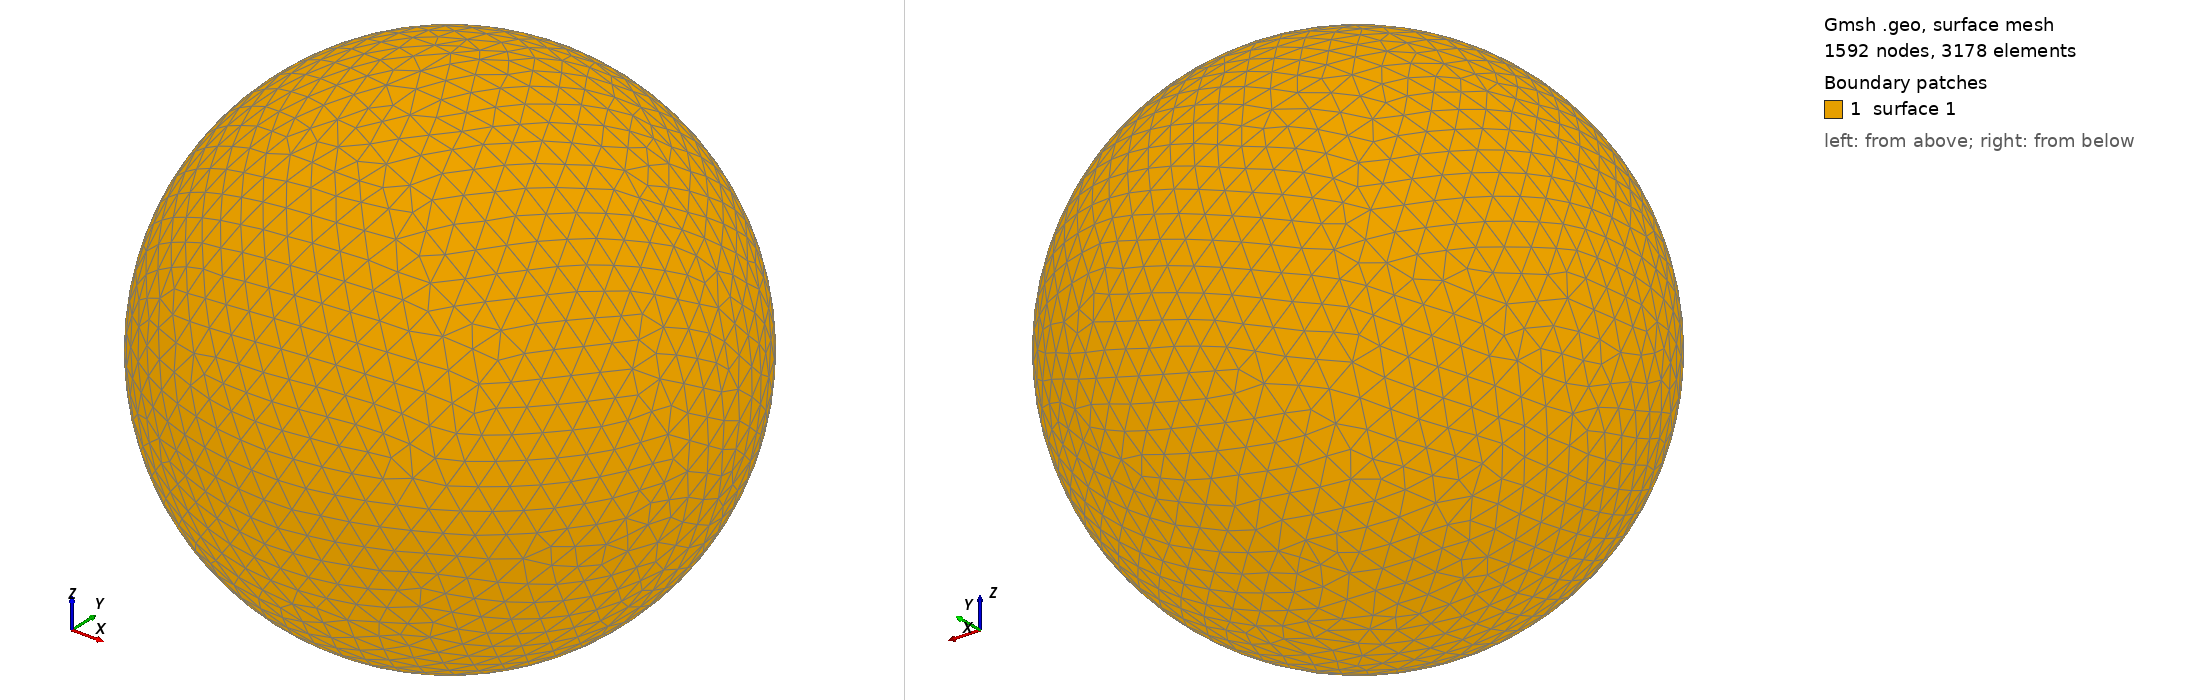

Gmsh geometry script, surface-meshed: 1592 nodes, 3178 surface elements. Boundary patches (legend numbers): 1 surface 1. Left view from above one corner, right view from below the opposite corner. The script declares no physical surfaces, so the legend lists its geometric surfaces. The drawing asked Gmsh for element sizes between 1% and 20% of the model's largest extent; the script's own settings can give other sizes.

=== shot1889.geo (drawn) ===
SetFactory("OpenCASCADE");
Point(1) = {0,0,0,0};
Sphere(1) = {0,0,0,0.08992000};
MeshSize{ PointsOf{ Surface{:}; } } = 0.008992000;
Mesh.ElementOrder=1;
Mesh.Format=39;
